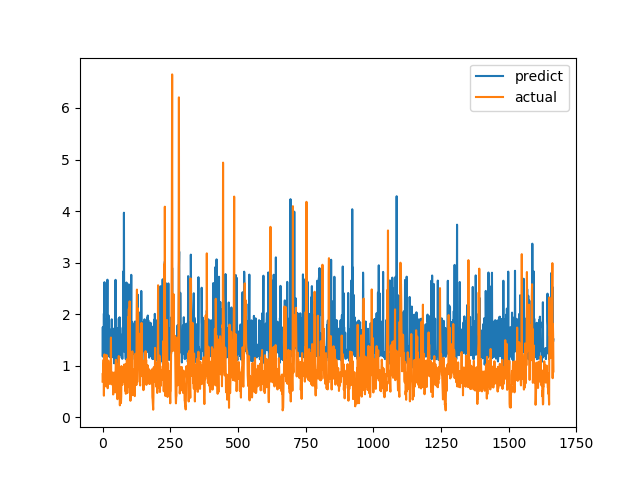

Data behind this chart, as committed beside it:
predict, actual
1.196, 0.6915
1.748, 0.8558
1.173, 0.7094
1.291, 1.015
1.341, 1.116
2.011, 0.4183
1.278, 1.002
2.62, 1.219
1.386, 1.143
1.391, 0.6528
1.218, 0.6747
1.27, 0.601
1.753, 0.6695
1.818, 0.6538
1.892, 0.7814
1.025, 1.206
1.366, 0.8469
1.814, 0.8286
2.669, 0.6482
1.183, 0.5624
1.253, 0.7183
1.271, 1.1
1.977, 0.9542
1.692, 0.729
1.191, 0.6694
1.22, 0.8631
1.171, 0.6465
1.282, 0.8223
1.17, 0.9236
1.323, 0.8301
1.316, 1.067
1.281, 1.546
1.705, 0.6827
1.161, 0.6386
1.9, 0.6464
1.265, 0.6881
1.195, 0.7274
1.281, 0.65
1.722, 0.8694
1.301, 0.4409
1.186, 0.4519
1.155, 0.7575
1.268, 0.4952
1.046, 0.6851
1.26, 0.7244
1.202, 0.8654
1.306, 0.74
1.297, 0.8071
2.666, 0.8204
1.125, 1.114
1.354, 1.109
1.444, 0.4751
1.731, 1.039
1.314, 0.9458
1.731, 0.7878
1.682, 0.3505
1.667, 0.9368
1.288, 0.9868
1.19, 0.647
1.001, 1.03
... 1,606 more rows
